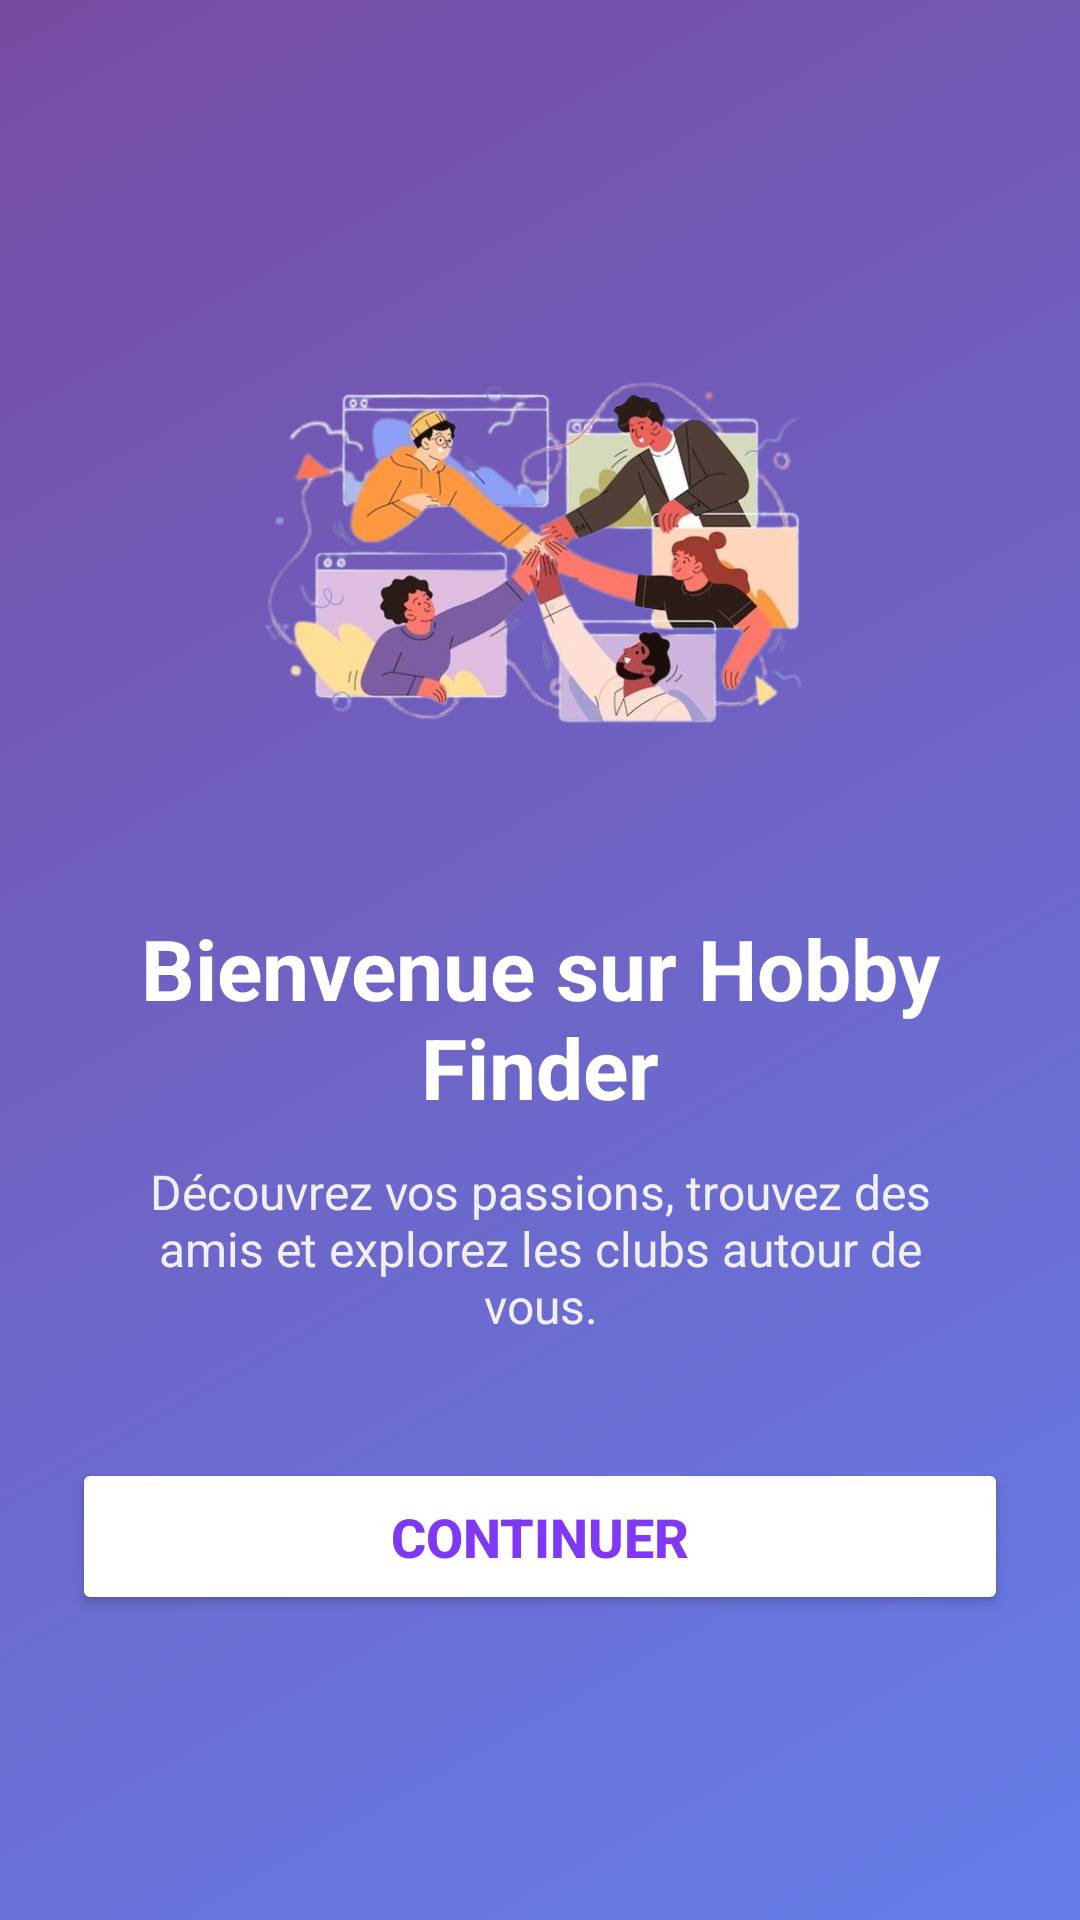

Layout XML and referenced resources for this Android screen:
<!-- AndroidManifest.xml: application theme Theme.Findhobbies -->
<!-- res/layout/activity_first.xml -->
<?xml version="1.0" encoding="utf-8"?>
<ScrollView xmlns:android="http://schemas.android.com/apk/res/android"
    android:layout_width="match_parent"
    android:layout_height="match_parent"
    android:background="@drawable/gradient_background"
    android:padding="24dp">

    <LinearLayout
        android:layout_width="match_parent"
        android:layout_height="wrap_content"
        android:orientation="vertical"
        android:gravity="center">

        
        <ImageView
            android:id="@+id/welcomeImage"
            android:layout_width="200dp"
            android:layout_height="200dp"
            android:src="@drawable/welcome_image"
            android:layout_marginTop="60dp"
            android:contentDescription="Welcome image" />

        
        <TextView
            android:layout_width="wrap_content"
            android:layout_height="wrap_content"
            android:text="Bienvenue sur Hobby Finder"
            android:textColor="@android:color/white"
            android:textSize="28sp"
            android:textStyle="bold"
            android:gravity="center"
            android:layout_marginTop="20dp" />

        
        <TextView
            android:layout_width="wrap_content"
            android:layout_height="wrap_content"
            android:text="Découvrez vos passions, trouvez des amis et explorez les clubs autour de vous."
            android:textColor="@android:color/white"
            android:textSize="16sp"
            android:alpha="0.9"
            android:gravity="center"
            android:layout_marginTop="12dp"
            android:paddingLeft="20dp"
            android:paddingRight="20dp" />

        
        <Button
            android:id="@+id/btnContinue"
            android:layout_width="match_parent"
            android:layout_height="wrap_content"
            android:text="Continuer"
            android:textStyle="bold"
            android:textSize="18sp"
            android:layout_marginTop="40dp"
            android:backgroundTint="#FFFFFF"
            android:textColor="#7F38F4"
            android:padding="14dp"
            android:layout_marginBottom="50dp" />

    </LinearLayout>

</ScrollView>
<!-- resources referenced by this layout -->
<resources>
  <!-- drawable gradient_background (drawable) -->
  <?xml version="1.0" encoding="utf-8"?>
  <shape xmlns:android="http://schemas.android.com/apk/res/android">
      <gradient
          android:type="linear"
          android:angle="135"
          android:startColor="@color/gradient_start"
          android:endColor="@color/gradient_end" />
  </shape>
  <!-- drawable welcome_image: png bitmap (drawable, 318112 bytes) -->
  <style name="Theme.Findhobbies" parent="Base.Theme.Findhobbies" />
  <color name="gradient_start">#667eea</color>
  <color name="gradient_end">#764ba2</color>
  <style name="Base.Theme.Findhobbies" parent="Theme.Material3.DayNight.NoActionBar">
          
          
      </style>
</resources>
